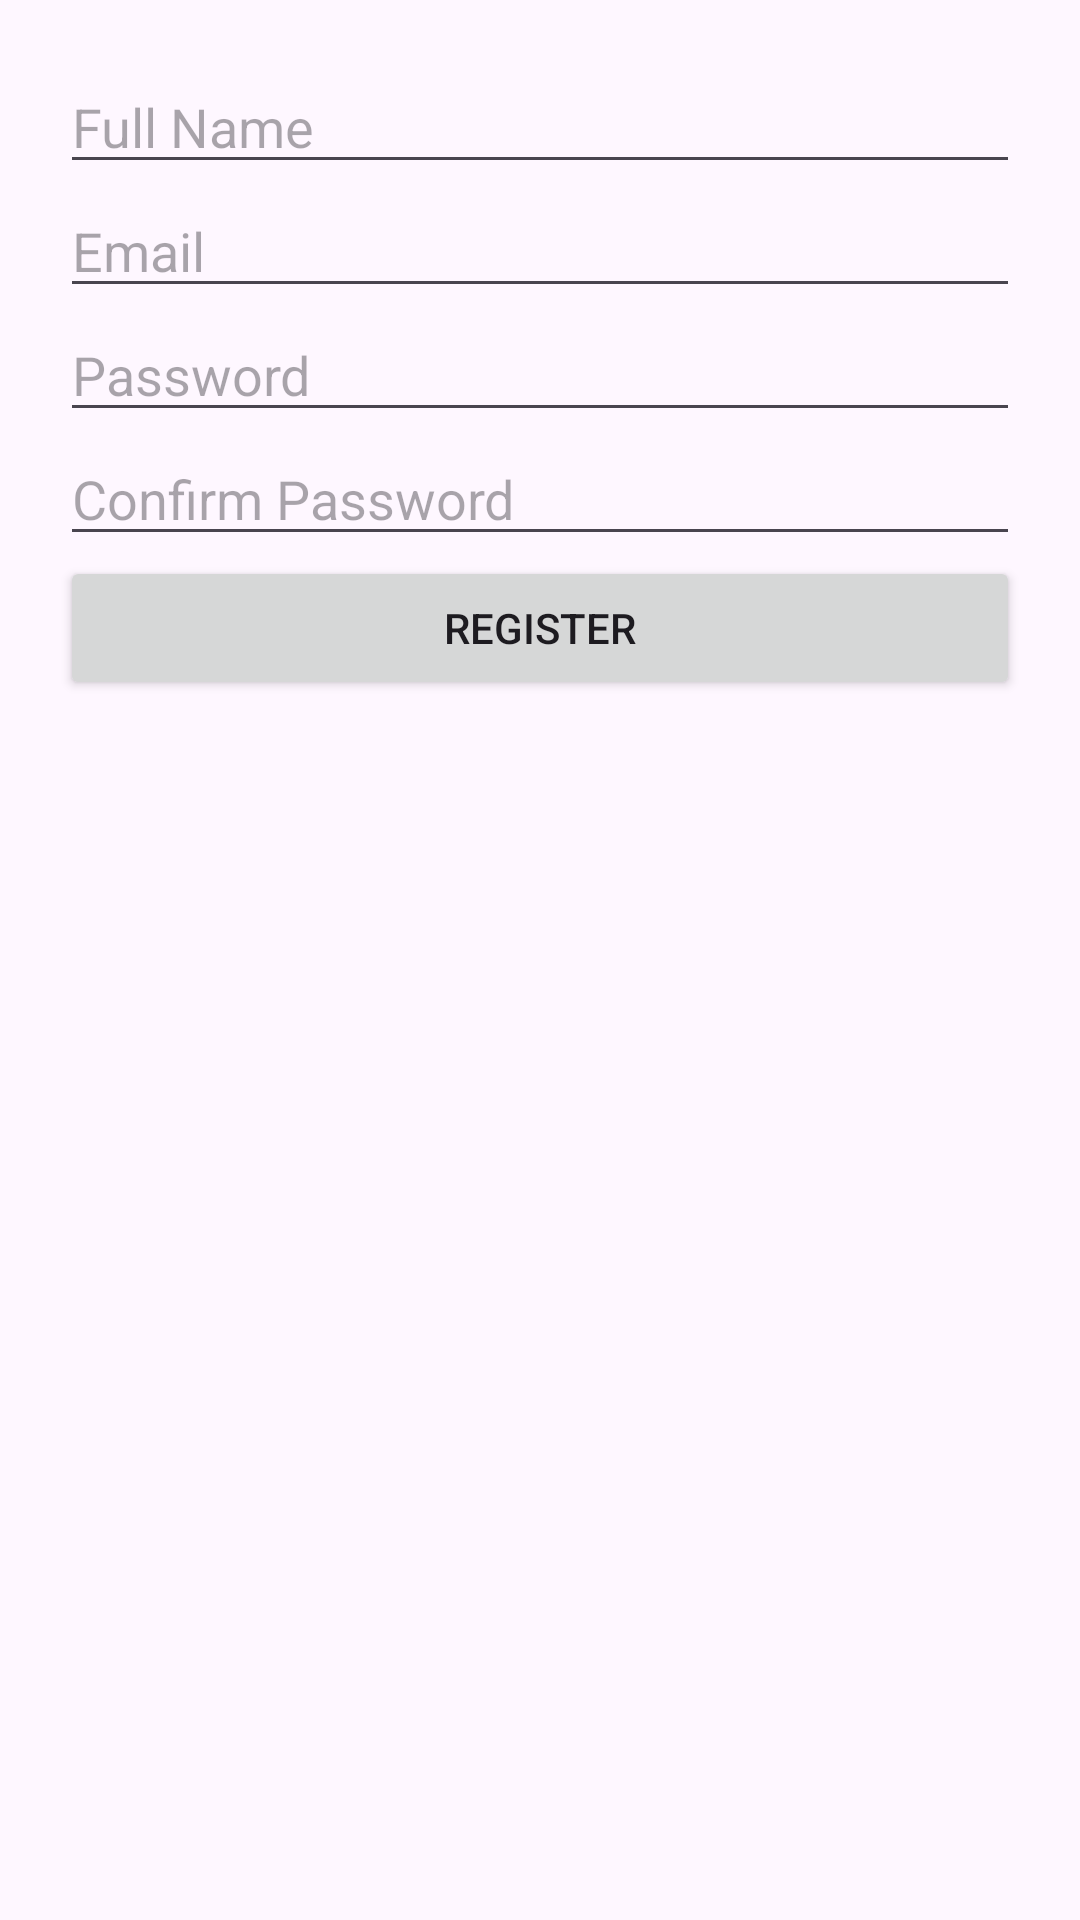

This screen was rendered from an Android layout file. Write that file and the resources it references.
<!-- AndroidManifest.xml: application theme Theme.Voxsight -->
<!-- res/layout/activity_register.xml -->
<LinearLayout
    xmlns:android="http://schemas.android.com/apk/res/android"
    android:layout_width="match_parent"
    android:layout_height="match_parent"
    android:orientation="vertical"
    android:padding="20dp"
    android:focusable="true"
    android:importantForAccessibility="yes">

    
    <TextView
        android:id="@+id/tvVoicePrompt"
        android:layout_width="wrap_content"
        android:layout_height="wrap_content"
        android:text="VoxSight started. What can I do for you?"
        android:visibility="gone"
        android:importantForAccessibility="no" />

    
    <EditText
        android:id="@+id/etName"
        android:hint="Full Name"
        android:layout_width="match_parent"
        android:layout_height="wrap_content"
        android:importantForAccessibility="yes" />

    <EditText
        android:id="@+id/etEmail"
        android:layout_width="match_parent"
        android:layout_height="wrap_content"
        android:hint="Email"
        android:inputType="textEmailAddress"
        android:importantForAccessibility="yes" />

    <EditText
        android:id="@+id/etPassword"
        android:layout_width="match_parent"
        android:layout_height="wrap_content"
        android:hint="Password"
        android:inputType="textPassword"
        android:importantForAccessibility="yes" />

    <EditText
        android:id="@+id/etConfirmPassword"
        android:layout_width="match_parent"
        android:layout_height="wrap_content"
        android:hint="Confirm Password" />



    <Button
        android:id="@+id/btnRegisterSubmit"
        android:layout_width="match_parent"
        android:layout_height="wrap_content"
        android:text="Register"
        android:contentDescription="Register button" />
</LinearLayout>
<!-- resources referenced by this layout -->
<resources>
  <style name="Theme.Voxsight" parent="Base.Theme.Voxsight" />
  <style name="Base.Theme.Voxsight" parent="Theme.Material3.DayNight.NoActionBar">
          
          
      </style>
</resources>
